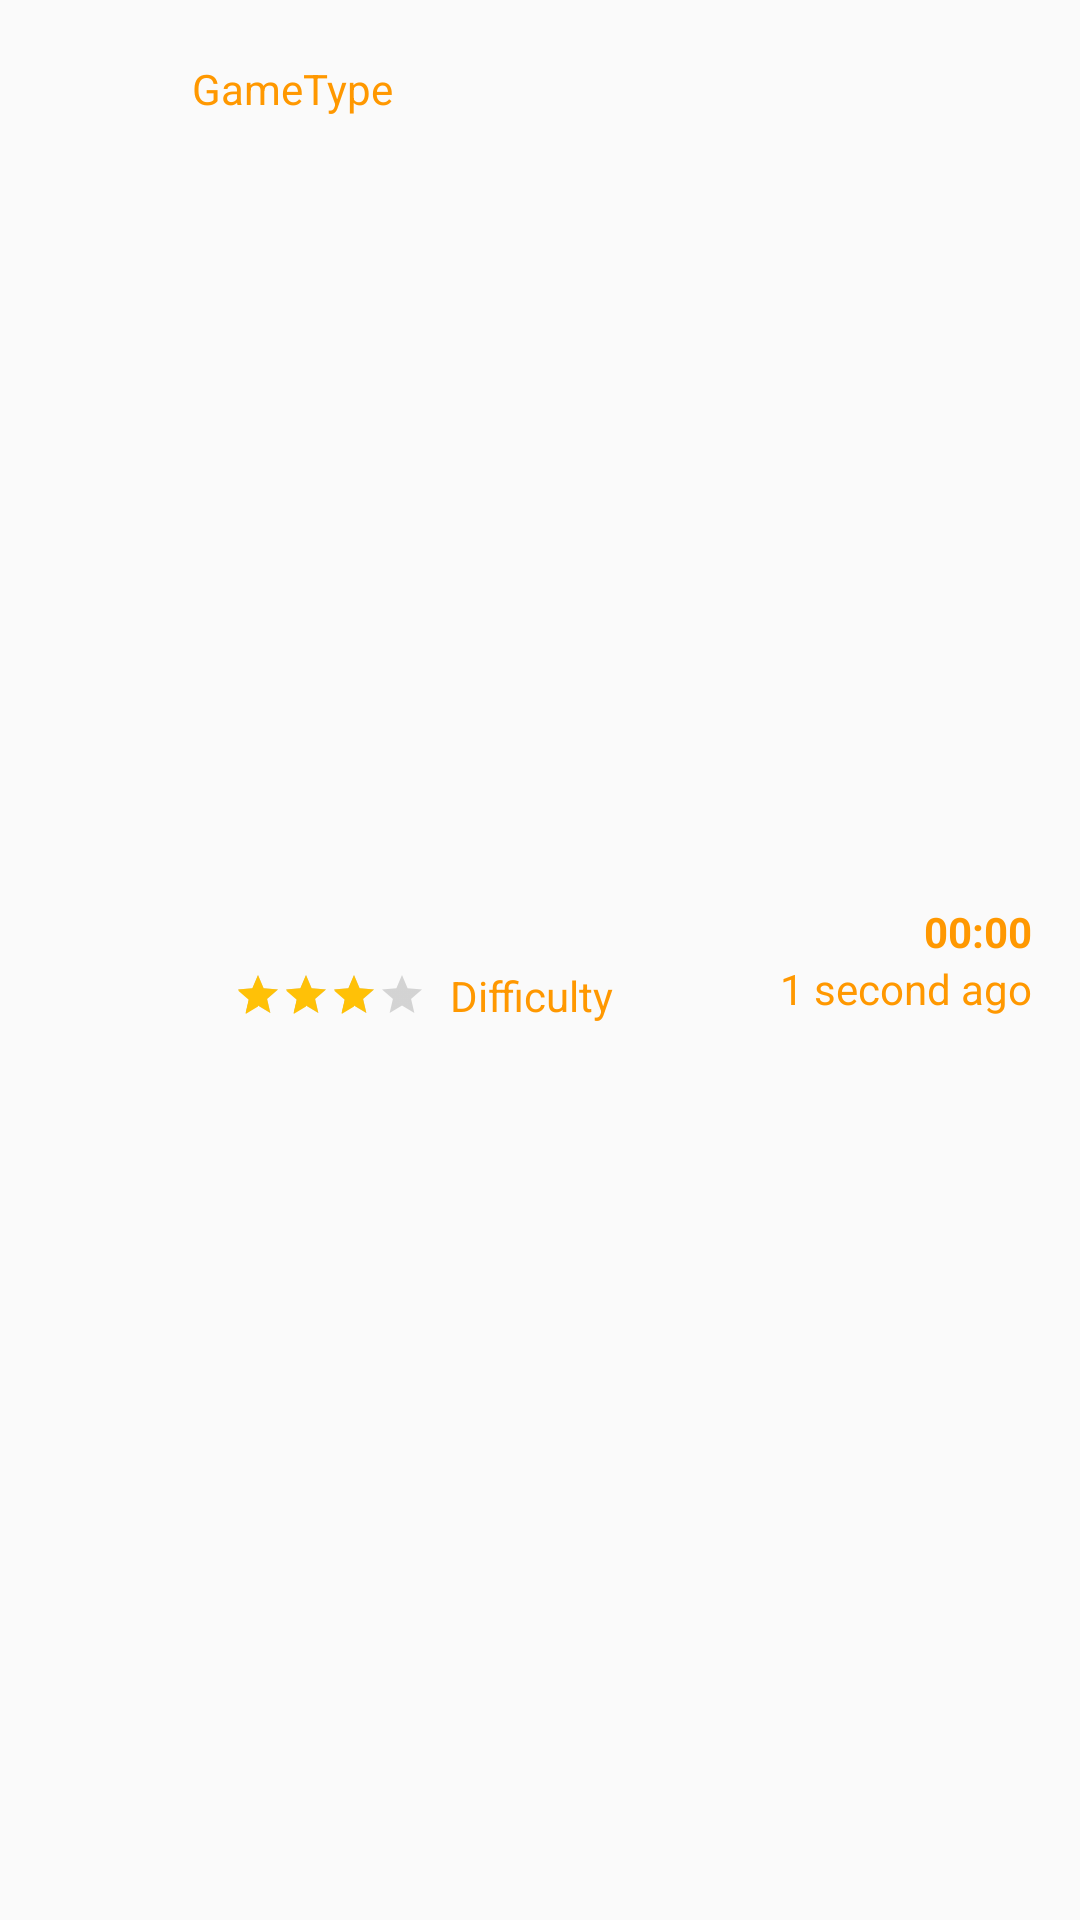

Layout XML and referenced resources for this Android screen:
<!-- AndroidManifest.xml: application theme AppTheme -->
<!-- res/layout/list_entry_layout.xml -->
<?xml version="1.0" encoding="utf-8"?>
<androidx.constraintlayout.widget.ConstraintLayout xmlns:android="http://schemas.android.com/apk/res/android"
    xmlns:app="http://schemas.android.com/apk/res-auto"
    xmlns:tools="http://schemas.android.com/tools"
    android:id="@+id/main_content"
    android:layout_width="match_parent"
    android:layout_height="wrap_content"
    android:orientation="horizontal"
    android:padding="16dp"
    android:weightSum="10">

    <ImageView
        android:id="@+id/loadgame_listentry_gametypeimage"
        android:layout_width="40dp"
        android:layout_height="match_parent"
        android:adjustViewBounds="true"
        app:layout_constraintBottom_toBottomOf="parent"
        app:layout_constraintStart_toStartOf="parent"
        app:layout_constraintTop_toTopOf="parent"
        app:srcCompat="@drawable/icon_default_9x9" />


    <ImageView
        android:id="@+id/loadgame_listentry_custom_icon"
        android:layout_width="12dp"
        android:layout_height="15dp"
        android:layout_marginStart="8dp"
        android:layout_marginLeft="8dp"
        android:layout_marginTop="4dp"
        android:layout_marginBottom="4dp"
        app:layout_constraintBottom_toBottomOf="parent"
        app:layout_constraintEnd_toStartOf="@+id/loadgame_listentry_difficultybar"
        app:layout_constraintHorizontal_bias="0.0"
        app:layout_constraintStart_toEndOf="@+id/loadgame_listentry_gametypeimage"
        app:layout_constraintTop_toBottomOf="@+id/loadgame_listentry_gametype"
        app:srcCompat="@drawable/create_game_src" />

    <TextView
        android:id="@+id/loadgame_listentry_gametype"
        android:layout_width="wrap_content"
        android:layout_height="wrap_content"
        android:layout_marginStart="8dp"
        android:layout_marginLeft="8dp"
        android:layout_marginTop="4dp"
        android:textColor="@color/colorAccenttext"
        android:text="GameType"
        app:layout_constraintEnd_toEndOf="@+id/loadgame_listentry_difficultytext"
        app:layout_constraintHorizontal_bias="0.0"
        app:layout_constraintStart_toEndOf="@+id/loadgame_listentry_gametypeimage"
        app:layout_constraintTop_toTopOf="parent" />

    <TextView
        android:id="@+id/loadgame_listentry_custom_label"
        android:layout_width="wrap_content"
        android:layout_height="wrap_content"
        android:layout_marginStart="16dp"
        android:layout_marginLeft="16dp"
        android:text="@string/difficulty_custom"
        android:visibility="gone"
        app:layout_constraintBottom_toBottomOf="@id/loadgame_listentry_gametype"
        app:layout_constraintStart_toEndOf="@id/loadgame_listentry_gametype"
        app:layout_constraintTop_toTopOf="@id/loadgame_listentry_gametype" />

    <RatingBar
        android:id="@+id/loadgame_listentry_difficultybar"
        style="?android:attr/ratingBarStyleSmall"
        android:layout_width="wrap_content"
        android:layout_height="wrap_content"
        android:layout_marginStart="2dp"
        android:layout_marginLeft="2dp"
        android:clickable="false"
        android:numStars="4"
        android:rating="3"
        app:layout_constraintBottom_toBottomOf="@+id/loadgame_listentry_custom_icon"
        app:layout_constraintStart_toEndOf="@+id/loadgame_listentry_custom_icon"
        app:layout_constraintTop_toTopOf="@+id/loadgame_listentry_custom_icon" />

    <TextView
        android:id="@+id/loadgame_listentry_difficultytext"
        android:layout_width="wrap_content"
        android:layout_height="wrap_content"
        android:layout_marginStart="8dp"
        android:layout_marginLeft="8dp"
        android:textColor="@color/colorAccenttext"
        android:text="Difficulty"
        app:layout_constraintBottom_toBottomOf="@+id/loadgame_listentry_difficultybar"
        app:layout_constraintStart_toEndOf="@+id/loadgame_listentry_difficultybar"
        app:layout_constraintTop_toTopOf="@+id/loadgame_listentry_difficultybar" />

    <TextView
        android:id="@+id/loadgame_listentry_timeplayed"
        android:layout_width="wrap_content"
        android:layout_height="wrap_content"
        android:gravity="end"
        android:text="00:00"
        android:textColor="@color/colorAccenttext"
        android:textStyle="bold"
        app:layout_constraintBottom_toTopOf="@+id/loadgame_listentry_lasttimeplayed"
        app:layout_constraintEnd_toEndOf="parent"
        app:layout_constraintTop_toTopOf="parent"
        app:layout_constraintVertical_chainStyle="packed" />

    <TextView
        android:id="@+id/loadgame_listentry_lasttimeplayed"
        android:layout_width="wrap_content"
        android:layout_height="wrap_content"
        android:layout_below="@+id/loadgame_listentry_timeplayed"
        android:gravity="end"
        android:textColor="@color/colorAccenttext"
        android:text="1 second ago"
        app:layout_constraintBottom_toBottomOf="parent"
        app:layout_constraintEnd_toEndOf="parent"
        app:layout_constraintTop_toBottomOf="@+id/loadgame_listentry_timeplayed" />

</androidx.constraintlayout.widget.ConstraintLayout>
<!-- resources referenced by this layout -->
<resources>
  <color name="colorAccenttext">#FF9800</color>
  <string name="difficulty_custom">Custom</string>
  <style name="AppTheme" parent="BaseAppTheme">
          <item name="sudokuKeyboardMargin">1dp</item>
          <item name="sudokuKeyboardTextSize">10sp</item>
          <item name="sudokuSpecialKeyboardMargin">1dp</item>
          <item name="createSudokuSpecialKeyboardMargin">1dp</item>
          <item name="sudokuButtonBorderWidth">2px</item>
  
      </style>
  <style name="BaseAppTheme" parent="Theme.AppCompat.DayNight">
          
          <item name="colorPrimary">@color/colorPrimaryDark</item>
          <item name="colorPrimaryDark">@color/colorPrimaryDark</item>
          <item name="colorAccent">@color/colorAccent</item>
          <item name="lightestBackGround">@color/white</item>
          <item name="lightestFontColor">@color/white</item>
          <item name="standardVectorGraphic">@color/colorAccent</item>
          <item name="winScreenPedestalColor">@color/middleblue</item>
          <item name="winScreenFontColor">#221f35</item>
          <item name="backgroundSurroundingDialog">@color/transparent</item>
          <item name="rankingStarSelected">@color/lightblue</item>
          <item name="rankingCircleSelected">@color/lightblue</item>
          <item name="rankingCircleNotSelected">@color/middlegrey</item>
          <item name="rankingStarNotSelected">@color/middlegrey</item>
          <item name="activeButtonColor">@color/lightblue</item>
          <item name="inactiveButtonColor">@color/middlegrey</item>
          <item name="highlightedButtonBorder">@color/yellow</item>
          <item name="completedButtonColor">@color/green</item>
          <item name="completedButtonBorder">@color/yellow</item>
          <item name="actionBarTheme">@style/ToolbarStyle</item>
          <item name="backgroundTutorialSlide">@color/colorAccent</item>
          <item name="backgroundTutorialStars">@color/white</item>
          <item name="menuTextColor">@null</item>
          <item name="blueHighlight">@color/colorPrimaryDark</item>
  
          
          <item name="sudokuFieldGridColor">@color/vlightgrey</item>
          <item name="sudokuFieldErrorColor">@color/red</item>
          <item name="sudokuFieldSectionLineColor">@color/black</item>
  
          
          <item name="sudokuCellBackgroundColor">@color/white</item>
          <item name="sudokuCellBackgroundErrorColor">@color/vlightgrey</item>
          <item name="sudokuCellBackgroundSelectedColor">@color/lightgreen</item>
          <item name="sudokuCellBackgroundConnectedOuterColor">@color/white</item>
          <item name="sudokuCellBackgroundConnectedInnerColor">@color/yellow</item>
          <item name="sudokuCellBackgroundValueHighlightedColor">@color/yellow</item>
          <item name="sudokuCellBackgroundValueHighlightedSelectedColor">@color/cyan</item>
          <item name="sudokuCellTextColor">#221f35</item>
      </style>
  <color name="colorPrimaryDark">#221f35</color>
  <color name="colorAccent">#FFC107</color>
  <color name="white">#ffffff</color>
  <color name="middleblue">#8aa5ce</color>
  <color name="transparent">#00000000</color>
  <color name="lightblue">#221f35</color>
  <color name="middlegrey">#A8A8A8</color>
  <color name="yellow">#f6d126</color>
  <color name="green">#388E3C</color>
  <style name="ToolbarStyle" parent="Widget.AppCompat.ActionBar">
          <item name="android:textColorPrimary">@color/white</item>
          <item name="colorControlNormal">@color/white</item>
      </style>
  <color name="vlightgrey">#CCCCCC</color>
  <color name="red">#ffff0000</color>
  <color name="black">#000000</color>
  <color name="lightgreen">#FF00FF00</color>
  <color name="cyan">#FF00FFFF</color>
</resources>
